Run: headless pygame with SDL's dummy video driver; simulated clock (each Clock.tick advances the game by its frame time, no real sleeping); random seed 0; keys injected as events and as key.get_pressed() state; no mouse input; restart key R tapped at the start of phases 3 and 4.
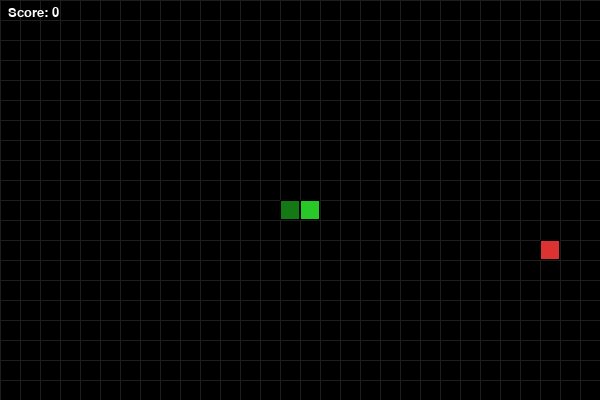
Frame 1 of 4 · flips 1–60 · no input
Frame 2 of 4 · flips 61–180 · tapped SPACE, RETURN · held RIGHT (→), D · screen unchanged from frame 1, image omitted
Frame 3 of 4 · flips 181–300 · tapped R · held DOWN (↓), S · screen unchanged from frame 2, image omitted
Frame 4 of 4 · flips 301–420 · tapped R · held LEFT (←), A, UP (↑), W · screen unchanged from frame 3, image omitted

The pygame program that drew these frames:

import sys
import random
from collections import deque
from typing import Deque, Set, Tuple, Optional

import pygame

# --- Constants ---
WIDTH, HEIGHT = 600, 400
CELL_SIZE = 20  # Grid cell size; 600x400 -> 30x20 cells
COLS, ROWS = WIDTH // CELL_SIZE, HEIGHT // CELL_SIZE

# Colors
BLACK = (0, 0, 0)
WHITE = (255, 255, 255)
GREEN = (40, 200, 40)
DARK_GREEN = (20, 120, 20)
RED = (220, 50, 50)
GRAY = (30, 30, 30)

# Directions as (dx, dy) in grid units
UP = (0, -1)
DOWN = (0, 1)
LEFT = (-1, 0)
RIGHT = (1, 0)

# Movement speed in steps per second
SNAKE_SPEED = 10


class Snake:
    """Snake represented as a deque of grid positions (x, y). Head at the right end."""

    def __init__(self) -> None:
        start_x, start_y = COLS // 2, ROWS // 2
        self.body: Deque[Tuple[int, int]] = deque([(start_x - 1, start_y), (start_x, start_y)])
        self.direction: Tuple[int, int] = RIGHT
        self.grow_pending: int = 0
        self.occupied: Set[Tuple[int, int]] = set(self.body)

    def head(self) -> Tuple[int, int]:
        return self.body[-1]

    def set_direction(self, new_dir: Tuple[int, int]) -> None:
        """Update direction with guard clause preventing direct reversal."""
        if not self.body:
            self.direction = new_dir
            return
        dx, dy = self.direction
        ndx, ndy = new_dir
        # Prevent reversing directly into the previous segment
        if (dx + ndx, dy + ndy) == (0, 0):
            return
        self.direction = new_dir

    def step(self) -> None:
        """Advance the snake by one cell. Handles growth."""
        hx, hy = self.head()
        dx, dy = self.direction
        new_head = (hx + dx, hy + dy)
        self.body.append(new_head)
        self.occupied.add(new_head)

        if self.grow_pending > 0:
            self.grow_pending -= 1
        else:
            tail = self.body.popleft()
            # Update occupied set only if tail is not the new head
            if tail not in self.body:
                self.occupied.discard(tail)

    def grow(self, amount: int = 1) -> None:
        self.grow_pending += amount

    def hits_wall(self) -> bool:
        x, y = self.head()
        return x < 0 or x >= COLS or y < 0 or y >= ROWS

    def hits_self(self) -> bool:
        head = self.head()
        # Count of head in body > 1 implies collision with itself
        return head in set(list(self.body)[:-1])

    def draw(self, surface: pygame.Surface) -> None:
        for i, (x, y) in enumerate(self.body):
            rect = pygame.Rect(x * CELL_SIZE, y * CELL_SIZE, CELL_SIZE, CELL_SIZE)
            color = DARK_GREEN if i < len(self.body) - 1 else GREEN
            pygame.draw.rect(surface, color, rect)
            # Optional border for readability
            pygame.draw.rect(surface, BLACK, rect, 1)


class Food:
    """Food placed on an empty grid cell not occupied by the snake."""

    def __init__(self, snake: Snake) -> None:
        self.position: Tuple[int, int] = (0, 0)
        self.relocate(snake)

    def relocate(self, snake: Snake) -> None:
        """Place food at a random free cell. Efficient by sampling from remaining cells."""
        total_cells = COLS * ROWS
        occupied = snake.occupied
        free_count = total_cells - len(occupied)
        if free_count <= 0:
            # No space left; position is irrelevant
            self.position = snake.head()
            return

        # To avoid building a large list every frame, we can attempt random sampling
        # with a cap on retries, and fall back to enumerating free cells only if needed.
        max_random_tries = 50
        for _ in range(max_random_tries):
            x = random.randrange(COLS)
            y = random.randrange(ROWS)
            if (x, y) not in occupied:
                self.position = (x, y)
                return

        # Fallback: deterministic search for a free cell
        for y in range(ROWS):
            for x in range(COLS):
                if (x, y) not in occupied:
                    self.position = (x, y)
                    return

    def draw(self, surface: pygame.Surface) -> None:
        x, y = self.position
        rect = pygame.Rect(x * CELL_SIZE, y * CELL_SIZE, CELL_SIZE, CELL_SIZE)
        pygame.draw.rect(surface, RED, rect)
        pygame.draw.rect(surface, BLACK, rect, 1)


def draw_grid(surface: pygame.Surface) -> None:
    for x in range(0, WIDTH, CELL_SIZE):
        pygame.draw.line(surface, GRAY, (x, 0), (x, HEIGHT))
    for y in range(0, HEIGHT, CELL_SIZE):
        pygame.draw.line(surface, GRAY, (0, y), (WIDTH, y))


def render_text(surface: pygame.Surface, text: str, size: int, color, y: int) -> None:
    font = pygame.font.SysFont("consolas", size)
    surf = font.render(text, True, color)
    rect = surf.get_rect(center=(WIDTH // 2, y))
    surface.blit(surf, rect)


def main() -> None:
    pygame.init()
    pygame.display.set_caption("Snake - Pygame")
    screen = pygame.display.set_mode((WIDTH, HEIGHT))
    clock = pygame.time.Clock()

    def reset_game() -> Tuple[Snake, Food, int, bool]:
        snake = Snake()
        food = Food(snake)
        score = 0
        game_over = False
        return snake, food, score, game_over

    snake, food, score, game_over = reset_game()

    move_event = pygame.USEREVENT + 1
    pygame.time.set_timer(move_event, int(1000 / SNAKE_SPEED))

    running = True
    pending_dir: Optional[Tuple[int, int]] = None

    while running:
        for event in pygame.event.get():
            if event.type == pygame.QUIT:
                running = False
            elif event.type == pygame.KEYDOWN:
                if event.key == pygame.K_ESCAPE:
                    running = False
                if game_over and event.key == pygame.K_r:
                    snake, food, score, game_over = reset_game()
                    pending_dir = None
                    continue
                # Direction handling: set a pending direction applied on the next tick
                if event.key in (pygame.K_UP, pygame.K_w):
                    pending_dir = UP
                elif event.key in (pygame.K_DOWN, pygame.K_s):
                    pending_dir = DOWN
                elif event.key in (pygame.K_LEFT, pygame.K_a):
                    pending_dir = LEFT
                elif event.key in (pygame.K_RIGHT, pygame.K_d):
                    pending_dir = RIGHT
            elif event.type == move_event and not game_over:
                if pending_dir is not None:
                    snake.set_direction(pending_dir)
                    pending_dir = None
                snake.step()

                # Check collisions
                if snake.hits_wall() or snake.hits_self():
                    game_over = True
                elif snake.head() == food.position:
                    snake.grow()
                    score += 1
                    food.relocate(snake)

        # Render
        screen.fill(BLACK)
        draw_grid(screen)
        food.draw(screen)
        snake.draw(screen)

        # HUD
        hud_font = pygame.font.SysFont("consolas", 20)
        score_surf = hud_font.render(f"Score: {score}", True, WHITE)
        screen.blit(score_surf, (8, 6))

        if game_over:
            render_text(screen, "GAME OVER", 32, WHITE, HEIGHT // 2 - 20)
            render_text(screen, "Press R to Restart or ESC to Quit", 20, WHITE, HEIGHT // 2 + 20)

        pygame.display.flip()
        clock.tick(60)

    pygame.quit()
    sys.exit(0)


if __name__ == "__main__":
    main()
